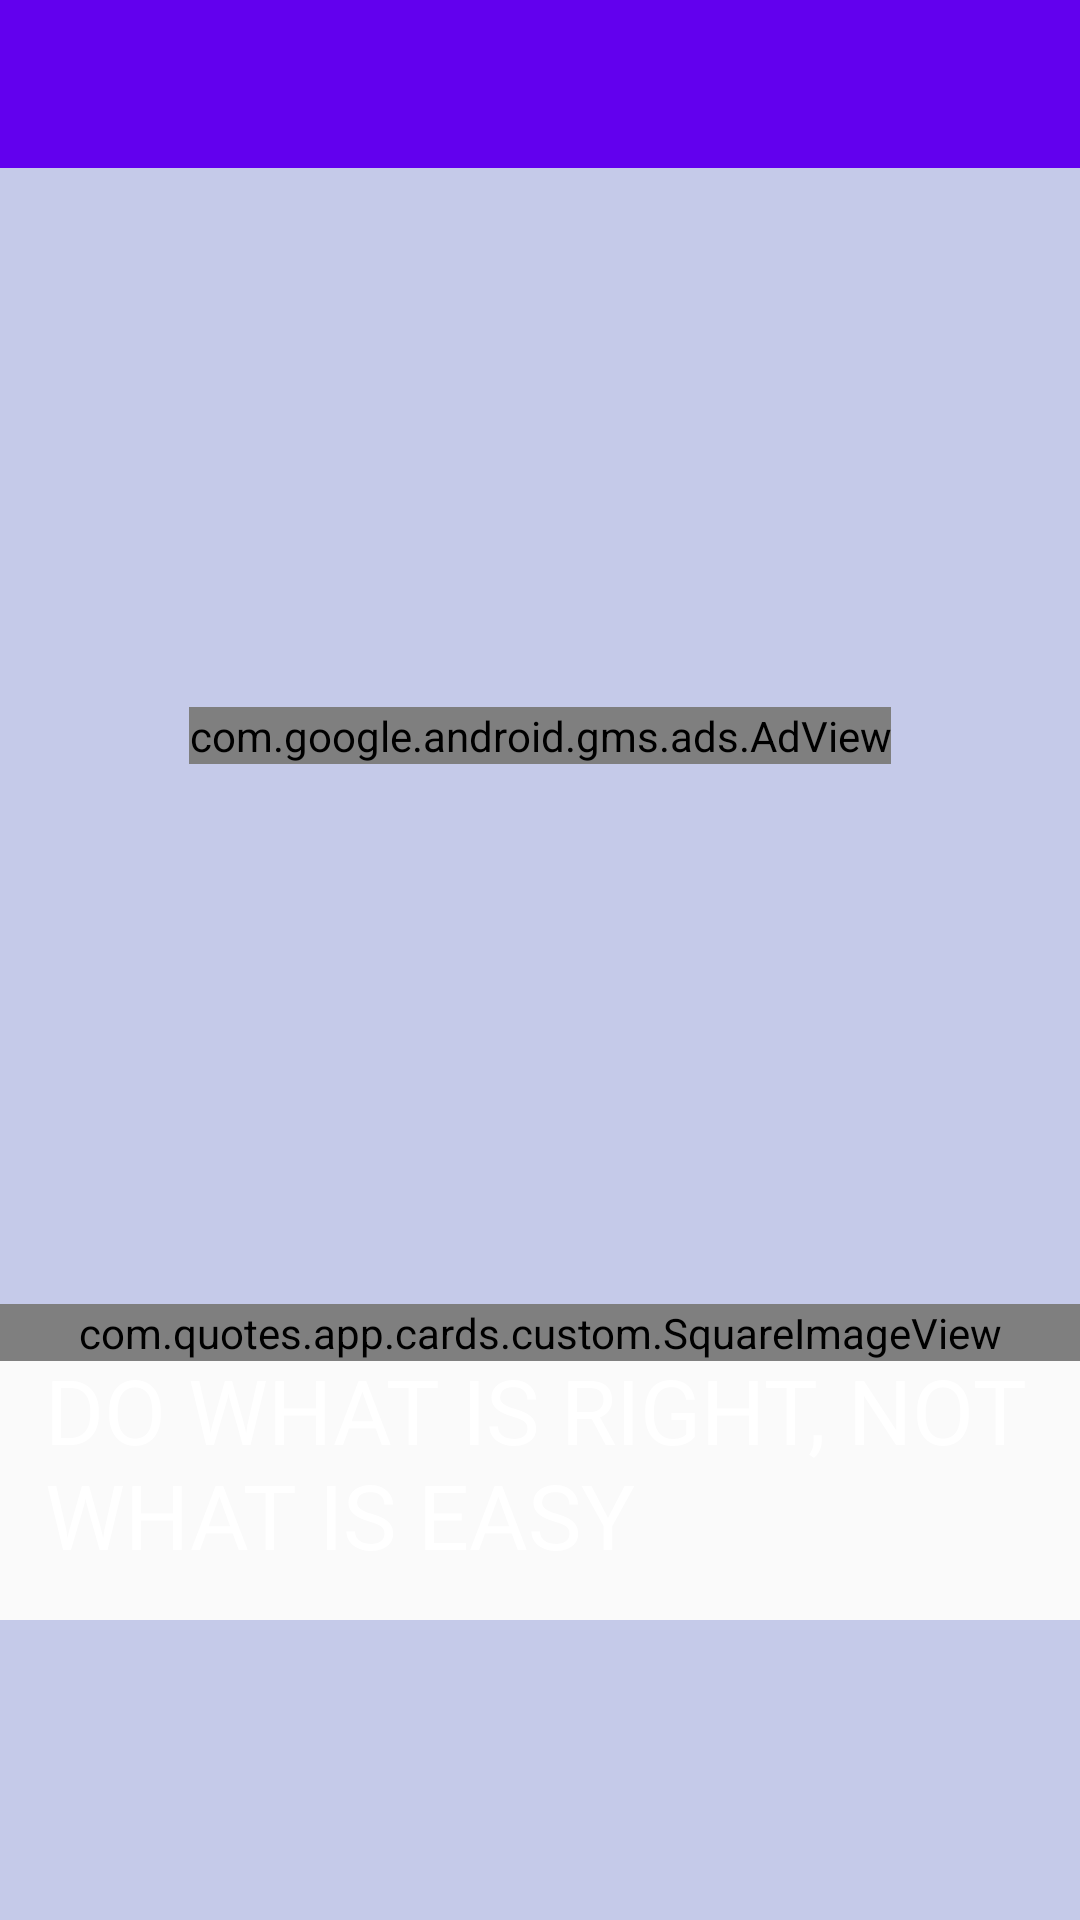

Android layout source for this screen:
<!-- AndroidManifest.xml: activity theme AppTheme.NoActionBar -->
<!-- res/layout/activity_image.xml -->
<?xml version="1.0" encoding="utf-8"?>
<RelativeLayout xmlns:android="http://schemas.android.com/apk/res/android"
    xmlns:app="http://schemas.android.com/apk/res-auto"
    xmlns:tools="http://schemas.android.com/tools"
    android:layout_width="match_parent"
    android:layout_height="match_parent"
    xmlns:ads="http://schemas.android.com/apk/res-auto"
    android:id="@+id/imageLayout"
    android:fitsSystemWindows="true"
    android:orientation="vertical"
    tools:context="com.quotes.app.cards.activity.ImageActivity">

    <android.support.design.widget.AppBarLayout
        android:id="@+id/appbar"
        android:layout_width="match_parent"
        android:layout_height="wrap_content"
        android:theme="@style/AppTheme.AppBarOverlay">

        <android.support.v7.widget.Toolbar
            android:id="@+id/toolbar"
            android:layout_width="match_parent"
            android:layout_height="?attr/actionBarSize"
            android:background="?attr/colorPrimary"
            app:popupTheme="@style/AppTheme.PopupOverlay" />
    </android.support.design.widget.AppBarLayout>

        <RelativeLayout

            android:layout_below="@id/appbar"
            android:layout_width="match_parent"
            android:layout_height="match_parent"
            android:orientation="vertical">

            <LinearLayout
                android:layout_width="match_parent"
                android:layout_height="match_parent"
                android:layout_above="@+id/frameLayout"
                android:gravity="center"
                android:background="#C5CAE9">

            <com.google.android.gms.ads.AdView
                android:id="@+id/adView"
                android:layout_width="wrap_content"
                android:layout_height="wrap_content"
                android:layout_centerHorizontal="true"
                ads:adSize="BANNER"
                ads:adUnitId="@string/banner_ad_unit_id">
            </com.google.android.gms.ads.AdView>
            </LinearLayout>

            <FrameLayout
                android:id="@+id/frameLayout"
                android:layout_above="@id/editLayout"
                android:layout_width="match_parent"
                android:layout_height="wrap_content">

                <com.quotes.app.cards.custom.SquareImageView
                    android:layout_width="match_parent"
                    android:layout_height="wrap_content"
                    android:id="@+id/imageView"
                    android:scaleType="fitXY"/>

                <TextView
                    android:id="@+id/quoteTV"
                    android:layout_width="match_parent"
                    android:layout_height="wrap_content"
                    android:textColor="@android:color/white"
                    android:layout_margin="5dp"
                    android:textSize="30sp"
                    android:padding="10dp"
                    android:text="@string/title_text"/>

            </FrameLayout>

            <LinearLayout
                android:id="@+id/editLayout"
                android:layout_width="match_parent"
                android:layout_alignParentBottom="true"
                android:layout_height="100dp"
                android:paddingTop="5dp"
                android:paddingLeft="5dp"
                android:paddingRight="5dp"
                android:background="#C5CAE9"
                android:layout_gravity="center"
                android:orientation="vertical">

                <android.support.v7.widget.RecyclerView
                    android:id="@+id/imageList"
                    android:paddingTop="5dp"
                    android:layout_width="match_parent"
                    android:layout_height="match_parent"/>
            </LinearLayout>
        </RelativeLayout>

</RelativeLayout>
<!-- resources referenced by this layout -->
<resources>
  <string name="banner_ad_unit_id">Create your own ad unit id</string>
  <string name="title_text">DO WHAT IS RIGHT, NOT WHAT IS EASY</string>
  <style name="AppTheme.NoActionBar">
          <item name="windowActionBar">false</item>
          <item name="windowNoTitle">true</item>
          <item name="android:windowDrawsSystemBarBackgrounds">true</item>
          <item name="android:statusBarColor">@color/colorPrimaryDark</item>
          <item name="android:windowContentTransitions">true</item>
      </style>
  <!-- not gathered from this repository: default colours our renderer supplied (Android Studio template values) -->
  <color name="colorPrimaryDark">#FF3700B3</color>
</resources>
